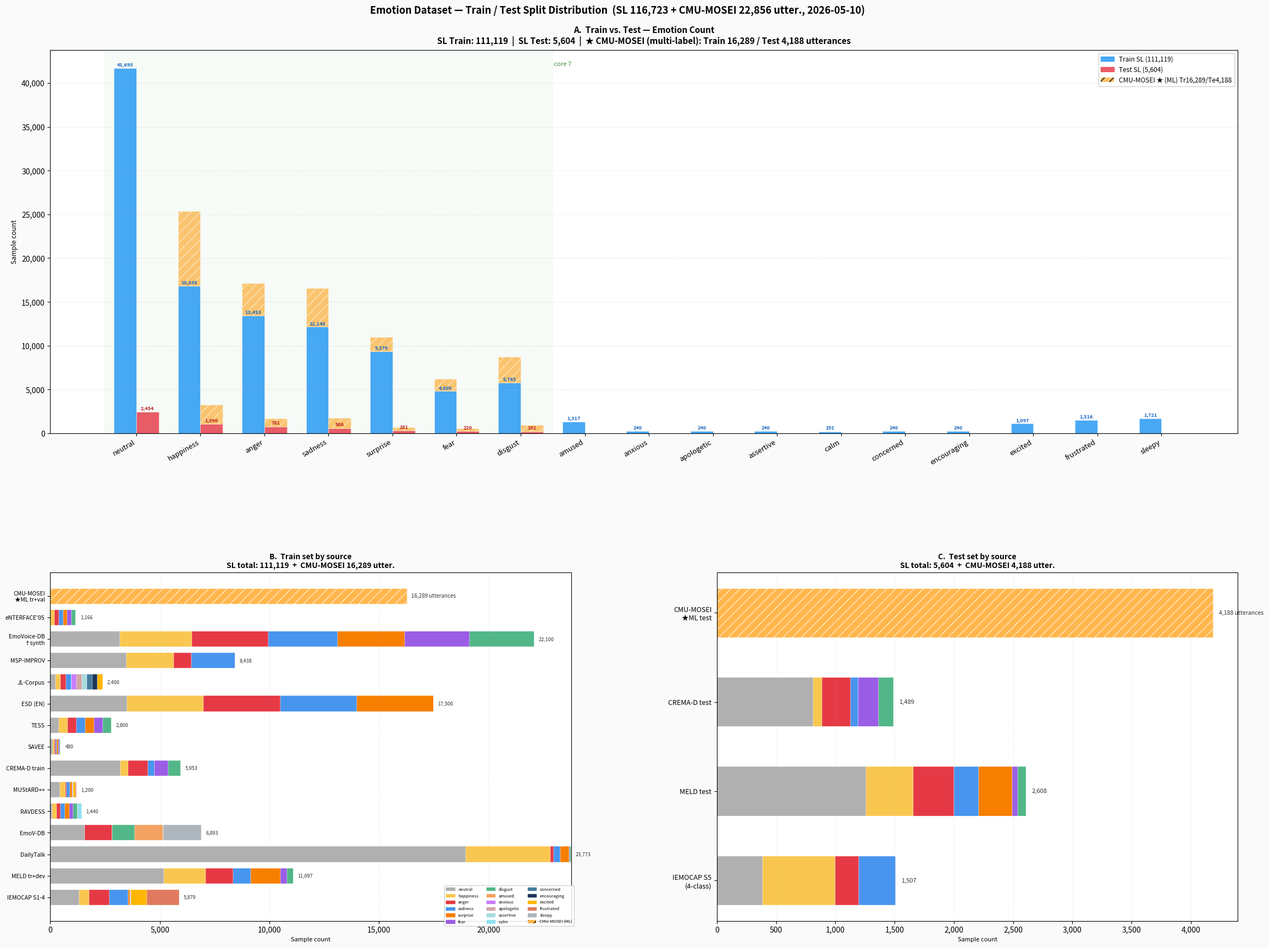

Write the Python code that produced this figure. (Note: this script raises an exception after producing the figure.)
"""
Train / Test 분할 기준 emotion class 분포 시각화.

규칙:
  Train = (split 없는 데이터 전량) + (split 있는 데이터의 train portion)
  Test  = split 있는 데이터의 test portion 만

CMU-MOSEI: 다중 레이블 → Panel A(per-emotion bar)에서 제외, Panel B/C source breakdown에만 포함.

Output: docs/analysis/emotion_split_viz.png
"""

import numpy as np
import matplotlib
matplotlib.use("Agg")
import matplotlib.pyplot as plt
import matplotlib.patches as mpatches
import matplotlib.ticker as ticker

# ── Single-label Train sources ────────────────────────────────────────────────
TRAIN_SOURCES = [
    # v6 train pool, split 있음
    ("IEMOCAP S1-4",   {"anger":933, "disgust":2, "fear":30, "happiness":452,
                        "neutral":1324, "sadness":839, "surprise":89,
                        "excited":742, "frustrated":1468}),
    ("MELD tr+dev",    {"anger":1262, "disgust":293, "fear":308, "happiness":1906,
                        "neutral":5179, "sadness":794, "surprise":1355}),
    # v6 train pool, split 없음
    ("DailyTalk",      {"anger":159, "disgust":66, "fear":18, "happiness":3856,
                        "neutral":18966, "sadness":301, "surprise":407}),
    ("EmoV-DB",        {"anger":1268, "disgust":1019, "neutral":1568,
                        "amused":1317, "sleepy":1721}),
    ("RAVDESS",        {"anger":192, "disgust":192, "fear":192, "happiness":192,
                        "neutral":96, "sadness":192, "surprise":192, "calm":192}),
    ("MUStARD++",      {"anger":53, "disgust":29, "fear":23, "happiness":244,
                        "neutral":438, "sadness":149, "surprise":101,
                        "excited":115, "frustrated":48}),
    # eval-only, split 있음 → train split
    ("CREMA-D train",  {"anger":914, "disgust":559, "fear":623, "happiness":355,
                        "neutral":3199, "sadness":303}),
    # eval-only, split 없음
    ("SAVEE",          {"anger":60, "disgust":60, "fear":60, "happiness":60,
                        "neutral":120, "sadness":60, "surprise":60}),
    ("TESS",           {"anger":400, "disgust":400, "fear":400, "happiness":400,
                        "neutral":400, "sadness":400, "surprise":400}),
    ("ESD (EN)",       {"anger":3500, "happiness":3500, "neutral":3500,
                        "sadness":3500, "surprise":3500}),
    ("JL-Corpus",      {"anger":240, "happiness":240, "neutral":240, "sadness":240,
                        "anxious":240, "apologetic":240, "assertive":240,
                        "concerned":240, "encouraging":240, "excited":240}),
    # ── 신규 eval-only, split 없음 ────────────────────────────────────────────
    ("MSP-IMPROV",     {"anger":792, "happiness":2167, "neutral":3477, "sadness":2002}),
    ("EmoVoice-DB\n†synth",
                       {"anger":3486, "disgust":2950, "fear":2961, "happiness":3269,
                        "neutral":3188, "sadness":3174, "surprise":3072}),
    ("eNTERFACE'05",   {"anger":194, "disgust":195, "fear":194, "happiness":195,
                        "sadness":194, "surprise":194}),
]

# ── Single-label Test sources ─────────────────────────────────────────────────
TEST_SOURCES = [
    ("IEMOCAP S5\n(4-class)", {"anger":197, "happiness":613, "neutral":386, "sadness":311}),
    ("MELD test",             {"anger":345, "disgust":67, "fear":50, "happiness":401,
                               "neutral":1256, "sadness":208, "surprise":281}),
    ("CREMA-D test",          {"anger":239, "disgust":125, "fear":170, "happiness":76,
                               "neutral":812, "sadness":67}),
]

# ── CMU-MOSEI multi-label (separate) ─────────────────────────────────────────
# 총 22,856 utterances, 공식 split: train 14,524 / valid 1,765 / test 4,188
MOSEI_TRAIN_N = 16289   # train + valid
MOSEI_TEST_N  = 4188
# label counts (multi-label, score >= 1)
MOSEI_EMOTIONS = {"anger":4600, "disgust":3755, "fear":1803,
                  "happiness":10752, "sadness":5601, "surprise":2055}

# ── Aggregate ─────────────────────────────────────────────────────────────────
def aggregate(sources):
    total = {}
    for _, ed in sources:
        for k, v in ed.items():
            total[k] = total.get(k, 0) + v
    return total

train_total = aggregate(TRAIN_SOURCES)
test_total  = aggregate(TEST_SOURCES)

CORE7 = ["neutral", "happiness", "anger", "sadness", "surprise", "fear", "disgust"]
all_emotions = sorted(
    set(train_total) | set(test_total),
    key=lambda e: (CORE7.index(e) if e in CORE7 else 99, e)
)

COLORS = {
    "neutral":     "#b0b0b0",
    "happiness":   "#f9c74f",
    "anger":       "#e63946",
    "sadness":     "#4895ef",
    "surprise":    "#f77f00",
    "fear":        "#9b5de5",
    "disgust":     "#52b788",
    "excited":     "#ffb703",
    "frustrated":  "#e07a5f",
    "calm":        "#90e0ef",
    "amused":      "#f4a261",
    "sleepy":      "#adb5bd",
    "anxious":     "#c77dff",
    "apologetic":  "#d4a5a5",
    "assertive":   "#a8dadc",
    "concerned":   "#457b9d",
    "encouraging": "#1d3557",
}

# ── Figure ────────────────────────────────────────────────────────────────────
fig = plt.figure(figsize=(24, 18))
fig.patch.set_facecolor("#fafafa")

gs = fig.add_gridspec(
    2, 2,
    height_ratios=[1.1, 1],
    hspace=0.38, wspace=0.28,
    left=0.07, right=0.97, top=0.93, bottom=0.05,
)
ax_bar = fig.add_subplot(gs[0, :])
ax_tr  = fig.add_subplot(gs[1, 0])
ax_te  = fig.add_subplot(gs[1, 1])

# ── Panel A: Grouped bar (single-label only) ──────────────────────────────────
x = np.arange(len(all_emotions))
w = 0.35

train_vals = [train_total.get(e, 0) for e in all_emotions]
test_vals  = [test_total.get(e, 0)  for e in all_emotions]
sl_train_total = sum(train_total.values())
sl_test_total  = sum(test_total.values())

bars_tr = ax_bar.bar(x - w/2, train_vals, width=w, color="#2196F3",
                     alpha=0.82, label=f"Train SL ({sl_train_total:,})",
                     edgecolor="white", linewidth=0.4)
bars_te = ax_bar.bar(x + w/2, test_vals, width=w, color="#e63946",
                     alpha=0.82, label=f"Test SL ({sl_test_total:,})",
                     edgecolor="white", linewidth=0.4)

for bar in bars_tr:
    h = bar.get_height()
    if h > 0:
        ax_bar.text(bar.get_x() + bar.get_width()/2, h + 120,
                    f"{int(h):,}", ha="center", va="bottom", fontsize=6.5,
                    color="#1565C0", fontweight="bold")
for bar in bars_te:
    h = bar.get_height()
    if h > 0:
        ax_bar.text(bar.get_x() + bar.get_width()/2, h + 120,
                    f"{int(h):,}", ha="center", va="bottom", fontsize=6.5,
                    color="#b71c1c", fontweight="bold")

# Overlay CMU-MOSEI multi-label label counts
mosei_tr_prop = MOSEI_TRAIN_N / (MOSEI_TRAIN_N + MOSEI_TEST_N)
mosei_te_prop = MOSEI_TEST_N  / (MOSEI_TRAIN_N + MOSEI_TEST_N)
for j, em in enumerate(all_emotions):
    ml_tr = int(MOSEI_EMOTIONS.get(em, 0) * mosei_tr_prop)
    ml_te = int(MOSEI_EMOTIONS.get(em, 0) * mosei_te_prop)
    if ml_tr > 0:
        ax_bar.bar(j - w/2, ml_tr, width=w, bottom=train_vals[j],
                   color="#ff9800", alpha=0.55, edgecolor="white",
                   linewidth=0.4, hatch="//")
    if ml_te > 0:
        ax_bar.bar(j + w/2, ml_te, width=w, bottom=test_vals[j],
                   color="#ff9800", alpha=0.55, edgecolor="white",
                   linewidth=0.4, hatch="//")

ml_patch = mpatches.Patch(facecolor="#ff9800", alpha=0.6, hatch="//",
                           label=f"CMU-MOSEI ★ (ML) Tr{MOSEI_TRAIN_N:,}/Te{MOSEI_TEST_N:,}")
ax_bar.legend(handles=[
    mpatches.Patch(color="#2196F3", alpha=0.82, label=f"Train SL ({sl_train_total:,})"),
    mpatches.Patch(color="#e63946", alpha=0.82, label=f"Test SL ({sl_test_total:,})"),
    ml_patch,
], fontsize=8.5, framealpha=0.9)

ax_bar.set_xticks(x)
ax_bar.set_xticklabels(all_emotions, rotation=30, ha="right", fontsize=9.5)
ax_bar.set_ylabel("Sample count", fontsize=9)
ax_bar.yaxis.set_major_formatter(ticker.FuncFormatter(lambda v, _: f"{int(v):,}"))
ax_bar.grid(axis="y", linestyle=":", linewidth=0.6, alpha=0.5)

# Shade core-7
core7_xs = [i for i, e in enumerate(all_emotions) if e in CORE7]
if core7_xs:
    ax_bar.axvspan(min(core7_xs) - 0.5, max(core7_xs) + 0.5,
                   color="#e8f5e9", alpha=0.35, zorder=0)
    ax_bar.text(max(core7_xs) + 0.5, ax_bar.get_ylim()[1] * 0.97,
                " core 7", fontsize=8, color="#388e3c", va="top")

ax_bar.set_title(
    f"A.  Train vs. Test — Emotion Count\n"
    f"SL Train: {sl_train_total:,}  |  SL Test: {sl_test_total:,}  |  "
    f"★ CMU-MOSEI (multi-label): Train {MOSEI_TRAIN_N:,} / Test {MOSEI_TEST_N:,} utterances",
    fontsize=11, fontweight="bold", pad=8,
)

# ── Panel B: Train stacked bar by source ─────────────────────────────────────
bar_ys = np.arange(len(TRAIN_SOURCES) + 1)  # +1 for CMU-MOSEI
src_labels_tr = [s[0] for s in TRAIN_SOURCES] + ["CMU-MOSEI\n★ML tr+val"]
bottoms = np.zeros(len(TRAIN_SOURCES) + 1)

for em in all_emotions:
    vals = np.array([s[1].get(em, 0) for s in TRAIN_SOURCES] + [0], dtype=float)
    ax_tr.barh(bar_ys, vals, left=bottoms,
               color=COLORS.get(em, "#999999"), height=0.72,
               label=em, edgecolor="white", linewidth=0.25)
    bottoms += vals

# CMU-MOSEI as single block (multi-label, use utterance count)
mosei_row = len(TRAIN_SOURCES)
ax_tr.barh(mosei_row, MOSEI_TRAIN_N, left=0, color="#ff9800",
           height=0.72, alpha=0.7, hatch="//",
           edgecolor="white", linewidth=0.4)
ax_tr.text(MOSEI_TRAIN_N + 200, mosei_row,
           f"{MOSEI_TRAIN_N:,} utterances", va="center", fontsize=7, color="#333")

for i, (_, ed) in enumerate(TRAIN_SOURCES):
    tot = sum(ed.values())
    ax_tr.text(tot + 200, i, f"{tot:,}", va="center", fontsize=6.5, color="#333")

ax_tr.set_yticks(bar_ys)
ax_tr.set_yticklabels(src_labels_tr, fontsize=7.5)
ax_tr.xaxis.set_major_formatter(ticker.FuncFormatter(lambda v, _: f"{int(v):,}"))
ax_tr.set_xlabel("Sample count", fontsize=8)
ax_tr.grid(axis="x", linestyle=":", linewidth=0.5, alpha=0.5)
ax_tr.set_title(
    f"B.  Train set by source\nSL total: {sl_train_total:,}  +  CMU-MOSEI {MOSEI_TRAIN_N:,} utter.",
    fontsize=10, fontweight="bold", pad=6,
)

legend_handles = [mpatches.Patch(color=COLORS.get(e, "#999999"), label=e)
                  for e in all_emotions]
legend_handles += [mpatches.Patch(facecolor="#ff9800", alpha=0.7, hatch="//",
                                  label="CMU-MOSEI (ML)")]
ax_tr.legend(handles=legend_handles, fontsize=5.5, ncol=3,
             loc="lower right", framealpha=0.85,
             bbox_to_anchor=(1.01, -0.02))

# ── Panel C: Test stacked bar by source ──────────────────────────────────────
bar_ys_te = np.arange(len(TEST_SOURCES) + 1)
src_labels_te = [s[0] for s in TEST_SOURCES] + ["CMU-MOSEI\n★ML test"]
bottoms = np.zeros(len(TEST_SOURCES) + 1)

for em in all_emotions:
    vals = np.array([s[1].get(em, 0) for s in TEST_SOURCES] + [0], dtype=float)
    if vals.sum() == 0:
        continue
    ax_te.barh(bar_ys_te, vals, left=bottoms,
               color=COLORS.get(em, "#999999"), height=0.55,
               label=em, edgecolor="white", linewidth=0.25)
    bottoms += vals

mosei_te_row = len(TEST_SOURCES)
ax_te.barh(mosei_te_row, MOSEI_TEST_N, left=0, color="#ff9800",
           height=0.55, alpha=0.7, hatch="//",
           edgecolor="white", linewidth=0.4)
ax_te.text(MOSEI_TEST_N + 50, mosei_te_row,
           f"{MOSEI_TEST_N:,} utterances", va="center", fontsize=7.5, color="#333")

for i, (_, ed) in enumerate(TEST_SOURCES):
    tot = sum(ed.values())
    ax_te.text(tot + 50, i, f"{tot:,}", va="center", fontsize=8, color="#333")

ax_te.set_yticks(bar_ys_te)
ax_te.set_yticklabels(src_labels_te, fontsize=9)
ax_te.xaxis.set_major_formatter(ticker.FuncFormatter(lambda v, _: f"{int(v):,}"))
ax_te.set_xlabel("Sample count", fontsize=8)
ax_te.grid(axis="x", linestyle=":", linewidth=0.5, alpha=0.5)
ax_te.set_title(
    f"C.  Test set by source\nSL total: {sl_test_total:,}  +  CMU-MOSEI {MOSEI_TEST_N:,} utter.",
    fontsize=10, fontweight="bold", pad=6,
)

# ── Suptitle ──────────────────────────────────────────────────────────────────
fig.suptitle(
    f"Emotion Dataset — Train / Test Split Distribution  "
    f"(SL {sl_train_total + sl_test_total:,} + CMU-MOSEI 22,856 utter., 2026-05-10)",
    fontsize=13, fontweight="bold", y=0.975,
)

out = "/mnt/ddn/users/sehyun/AudioEncoder/audiollm-trainer/docs/analysis/emotion_split_viz.png"
fig.savefig(out, dpi=150, bbox_inches="tight", facecolor=fig.get_facecolor())
print(f"Saved: {out}")

# ── Print summary for markdown ────────────────────────────────────────────────
print("\n=== TRAIN (single-label) ===")
print(f"{'emotion':<14} {'count':>8}  {'pct':>6}")
for e in all_emotions:
    v = train_total.get(e, 0)
    if v:
        print(f"{e:<14} {v:>8,}  {v/sl_train_total*100:>5.1f}%")
print(f"{'TOTAL':<14} {sl_train_total:>8,}  100.0%")
print(f"  + CMU-MOSEI: {MOSEI_TRAIN_N:,} utterances (multi-label)")

print("\n=== TEST (single-label) ===")
for e in all_emotions:
    v = test_total.get(e, 0)
    if v:
        print(f"{e:<14} {v:>8,}  {v/sl_test_total*100:>5.1f}%")
print(f"{'TOTAL':<14} {sl_test_total:>8,}  100.0%")
print(f"  + CMU-MOSEI: {MOSEI_TEST_N:,} utterances (multi-label)")
